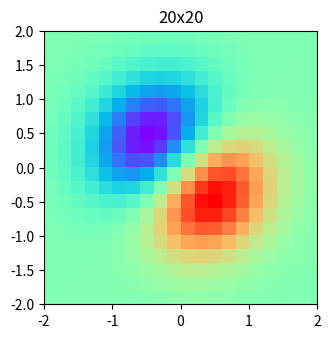

Recreate this plot in Python. (Note: this script raises an exception after producing the figure.)
import numpy as np
from matplotlib import pyplot as plt
from matplotlib import cm
from scipy import interpolate

plt.figure(figsize=(12,4))

y,x = np.ogrid[-2:2:20j,-2:2:20j]
z = (x+y)*np.exp(-x**2-y**2)    #20x20的实验数据点
extent = [np.min(x),np.max(x),np.min(y),np.max(y)]
ax = plt.subplot(131)
ax.imshow(z,extent=extent,cmap=cm.rainbow)
ax.set_title("20x20")

print(x.shape, y.shape, z.shape)
func = interpolate.interp2d(x,y,z,kind='cubic') #二维插值
x1 = np.linspace(-2,2,300)
y1 = np.linspace(-2,2,300)
z1 = func(x1,y1)    #根据插值函数计算函数值，要求参数为一维数组
ax = plt.subplot(132)
ax.imshow(z1,extent=extent,cmap=cm.rainbow)
ax.set_title("interp2d_300x300")

y2,x2 = np.ogrid[-2:2:300j,-2:2:300j]
z2 = (x2+y2)*np.exp(-x2**2-y2**2)   #计算标准函数并显示以便对照
ax = plt.subplot(133)
ax.imshow(z2,extent=extent,cmap=cm.rainbow)
ax.set_title("original_300x300")

plt.show()